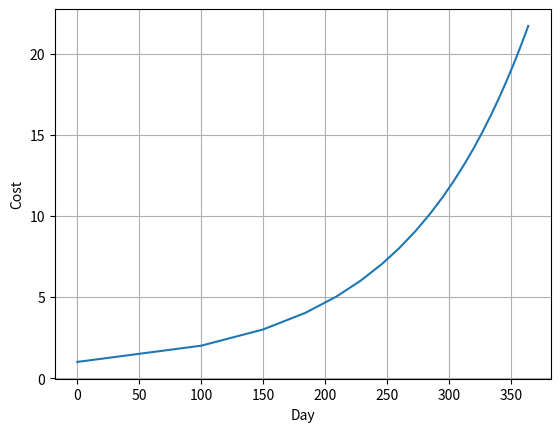

This chart was generated by the following Python code:
import math
import matplotlib.pyplot as plt
t = 1
end = 365
I = 1
array = [I]
while t<end:
    I = I + (0.01)*math.floor(I)
    array.append(I)
    t += 1
plt.xlabel("Day")
plt.ylabel("Cost")
plt.grid(True)
#plt.axis([t,end,array[0],1.05*array[end-1]])
plt.plot(array)
plt.show()
print(I)